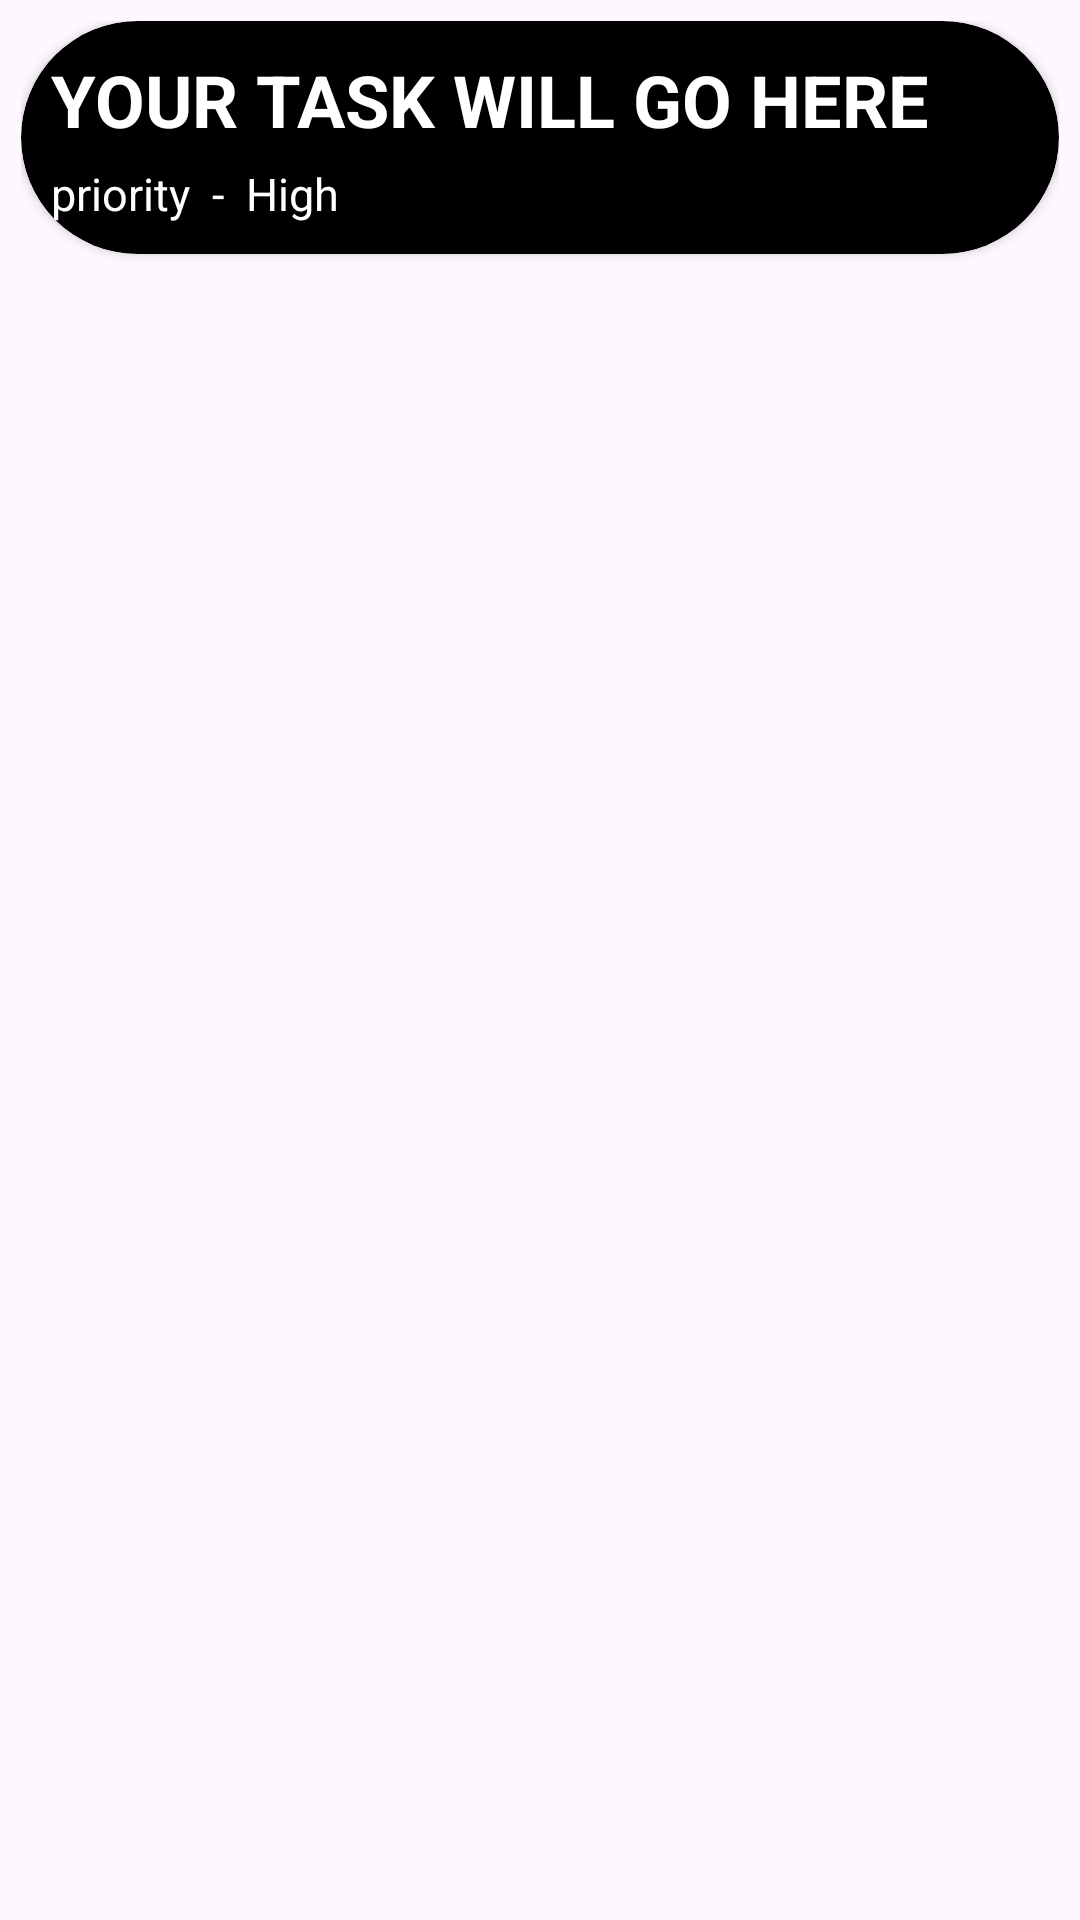

Here is an Android app screen rendered from its layout file. Give the layout XML and the strings, colors and styles it references.
<!-- AndroidManifest.xml: application theme Theme.ManagmentApp -->
<!-- res/layout/activity_view.xml -->
<?xml version="1.0" encoding="utf-8"?>
    <LinearLayout xmlns:android="http://schemas.android.com/apk/res/android"
    android:layout_width="match_parent"
    android:layout_height="wrap_content"
    android:padding="7dp"
    xmlns:app="http://schemas.android.com/apk/res-auto">
    <androidx.cardview.widget.CardView
        android:layout_width="match_parent"
        android:layout_height="wrap_content"
        android:elevation="3dp"
        android:backgroundTint="@color/black"
        app:cardCornerRadius="100dp">

        <LinearLayout
            android:id="@+id/mylayout"
            android:layout_width="match_parent"
            android:layout_height="match_parent"
            android:padding="10dp"
            android:orientation="vertical"
            >

            <TextView
                android:id="@+id/title"
                android:layout_width="match_parent"
                android:layout_height="wrap_content"
                android:text="YOUR TASK WILL GO HERE"
                android:textStyle="bold"
                android:textSize="24sp"
                android:textColor="@color/white"
                android:fontFamily="sans-serif"/>

            <TextView
                android:id="@+id/priority"
                android:layout_width="wrap_content"
                android:layout_height="wrap_content"
                android:text="priority  -  High"
                android:textSize="15sp"
                android:layout_marginTop="5dp"
                android:textColor="@color/white"
                android:fontFamily="sans-serif"/>
            </LinearLayout>
        </androidx.cardview.widget.CardView>
</LinearLayout>
<!-- resources referenced by this layout -->
<resources>
  <style name="Theme.ManagmentApp" parent="Base.Theme.ManagmentApp" />
  <style name="Base.Theme.ManagmentApp" parent="Theme.Material3.DayNight.NoActionBar">
          
          
      </style>
  <!-- not gathered from this repository: default colours our renderer supplied (Android Studio template values) -->
  <color name="black">#FF000000</color>
  <color name="white">#FFFFFFFF</color>
</resources>
